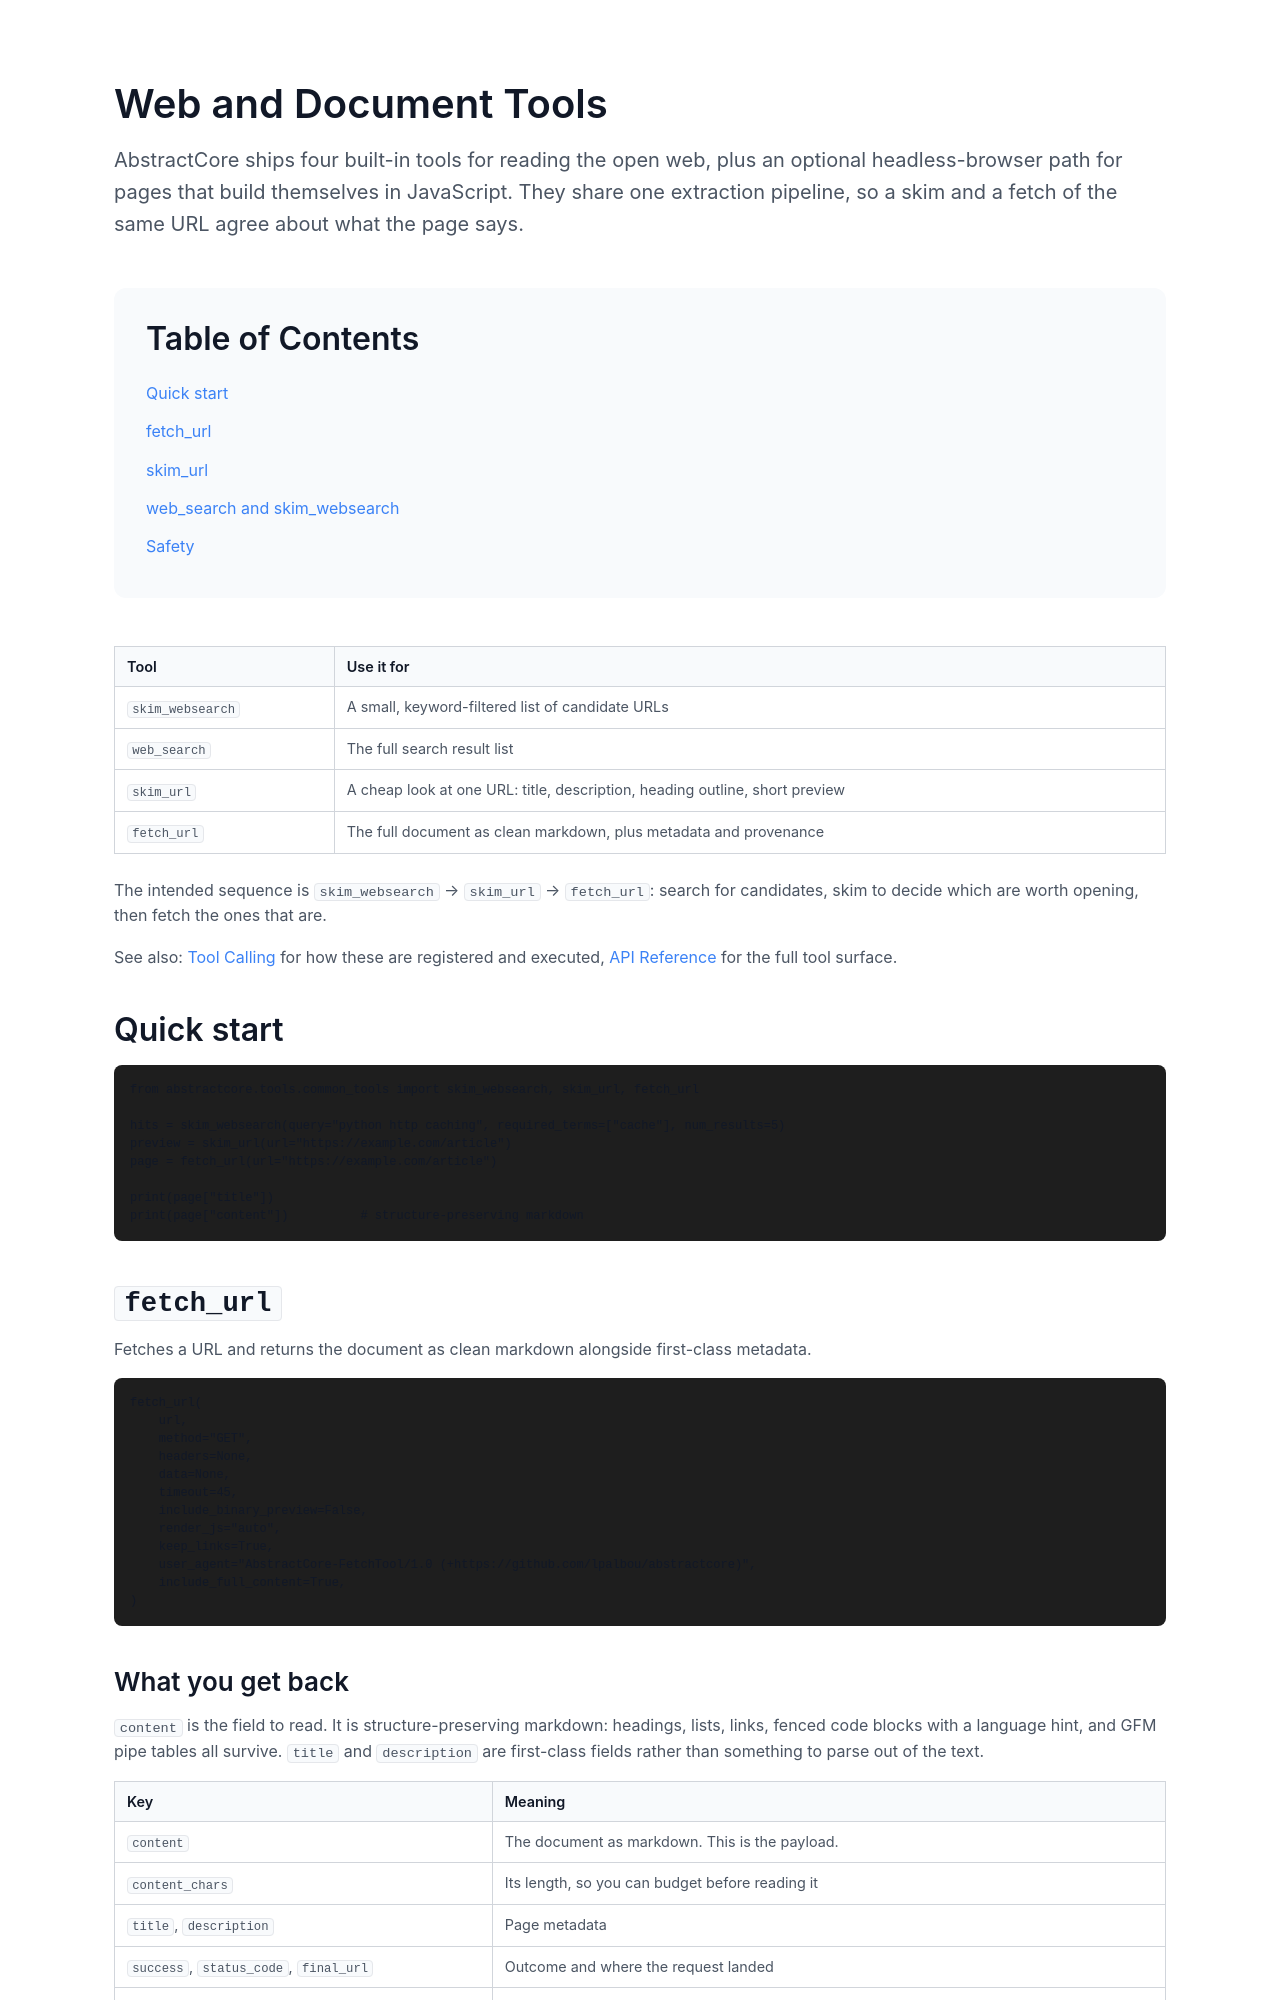

repository: lpalbou/AbstractCore · page: docs/web-tools.html · generator: mkdocs

# Web and Document Tools

AbstractCore ships four built-in tools for reading the open web, plus an optional headless-browser
path for pages that build themselves in JavaScript. They share one extraction pipeline, so a skim
and a fetch of the same URL agree about what the page says.

| Tool | Use it for |
| --- | --- |
| `skim_websearch` | A small, keyword-filtered list of candidate URLs |
| `web_search` | The full search result list |
| `skim_url` | A cheap look at one URL: title, description, heading outline, short preview |
| `fetch_url` | The full document as clean markdown, plus metadata and provenance |

The intended sequence is `skim_websearch` → `skim_url` → `fetch_url`: search for candidates, skim to
decide which are worth opening, then fetch the ones that are.

See also: [Tool Calling](tool-calling.md) for how these are registered and executed,
[API Reference](api-reference.md) for the full tool surface.

## Quick start

```python
from abstractcore.tools.common_tools import skim_websearch, skim_url, fetch_url

hits = skim_websearch(query="python http caching", required_terms=["cache"], num_results=5)
preview = skim_url(url="https://example.com/article")
page = fetch_url(url="https://example.com/article")

print(page["title"])
print(page["content"])          # structure-preserving markdown
```

## `fetch_url`

Fetches a URL and returns the document as clean markdown alongside first-class metadata.

```python
fetch_url(
    url,
    method="GET",
    headers=None,
    data=None,
    timeout=45,
    include_binary_preview=False,
    render_js="auto",
    keep_links=True,
    user_agent="AbstractCore-FetchTool/1.0 (+https://github.com/lpalbou/abstractcore)",
    include_full_content=True,
)
```

### What you get back

`content` is the field to read. It is structure-preserving markdown: headings, lists, links, fenced
code blocks with a language hint, and GFM pipe tables all survive. `title` and `description` are
first-class fields rather than something to parse out of the text.

| Key | Meaning |
| --- | --- |
| `content` | The document as markdown. This is the payload. |
| `content_chars` | Its length, so you can budget before reading it |
| `title`, `description` | Page metadata |
| `success`, `status_code`, `final_url` | Outcome and where the request landed |
| `detected_as` | `html`, `json`, `xml`, `text`, `pdf`, `image`, or `binary` |
| `link_dominant` | True when the page is a listing whose links are its content |
| `rendered_with_browser`, `render_note` | Whether a headless render produced this text, and why |
| `rendered` | A compact human-readable header, not a second copy of the document |

### One canonical copy

`content` is the only full copy of the document in the result. The raw source (`raw_text`), the
post-JavaScript DOM (`rendered_dom`) and the flattened text (`normalized_text`) are *evidence*: they
are withheld above `FETCH_URL_MAX_INLINE_EVIDENCE_CHARS` (2,000 characters) and replaced by a
descriptor recording what was dropped.

```python
page = fetch_url(url="https://example.com/long-article")
page["raw_text"]            # None once the source is over the cap
page["raw_text_withheld"]   # {'chars': …, 'bytes': …, 'sha256': …, 'content_type': …, 'reason': …}
```

The keys always exist, so a consumer that reads them keeps working. Raise
`FETCH_URL_MAX_INLINE_EVIDENCE_CHARS` if you want the evidence inline.

When extraction produces very little text, the evidence is kept as a bounded excerpt instead of
being withheld entirely, so you always have something to inspect.

### Links

With `keep_links=True` (the default) links stay inline in `content` as markdown, so an agent can
follow a citation without a second request. On a listing page — a news hub, a blog index — the links
*are* the content, so they are kept even at `keep_links=False`; `link_dominant` tells you when that
happened.
